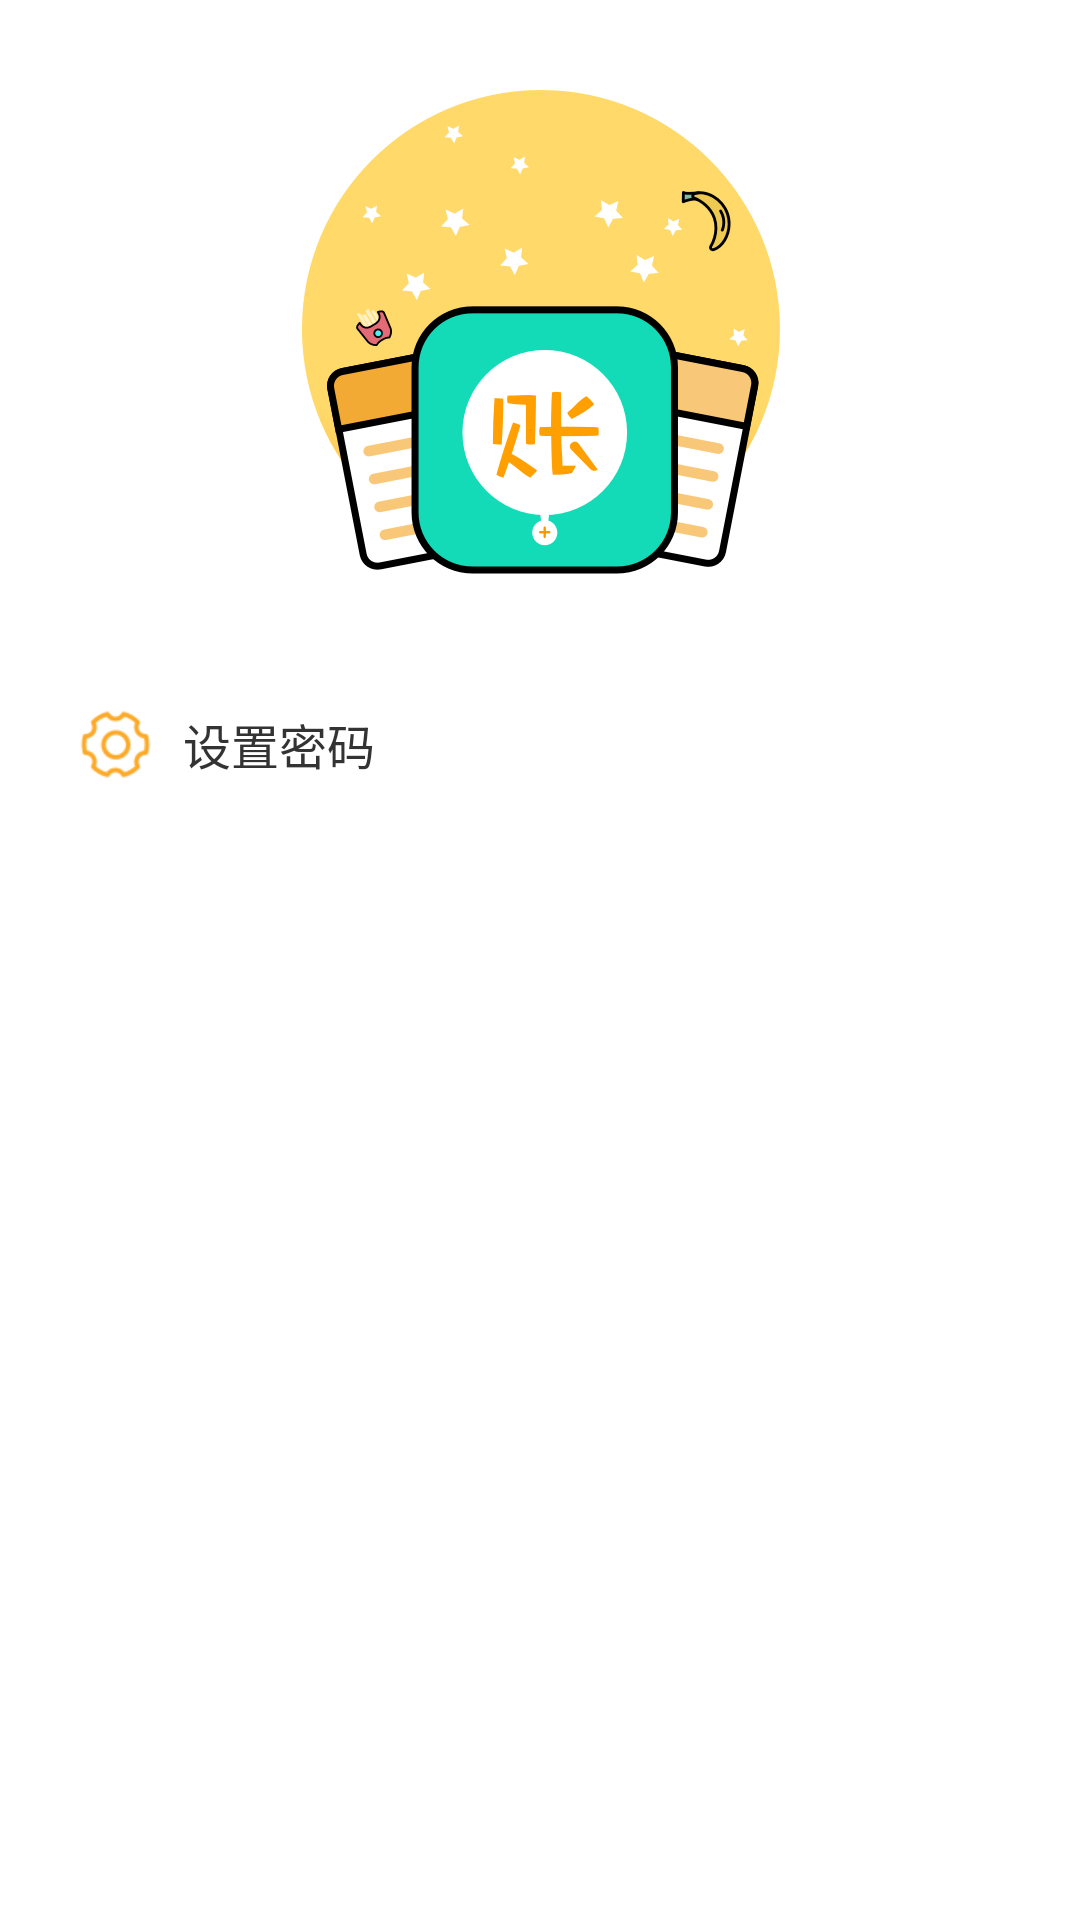

Android layout source for this screen:
<!-- AndroidManifest.xml: application theme AppTheme -->
<!-- res/layout/fragment_setting.xml -->
<?xml version="1.0" encoding="utf-8"?>
<LinearLayout xmlns:android="http://schemas.android.com/apk/res/android"
    android:layout_width="match_parent"
    android:layout_height="match_parent"
    android:gravity="center_horizontal"
    android:orientation="vertical"
    android:padding="10dp">

    <ImageView
        android:layout_width="wrap_content"
        android:layout_height="wrap_content"
        android:padding="20dp"
        android:src="@drawable/ic_logo_big" />

    <TextView
        android:id="@+id/setting_tv_pwd"
        android:layout_width="match_parent"
        android:layout_height="wrap_content"
        android:background="@color/white"
        android:drawableLeft="@drawable/ic_setting"
        android:drawablePadding="10dp"
        android:gravity="center_vertical"
        android:padding="16dp"
        android:text="@string/set_pwd"
        android:textColor="@color/colorTxt"
        android:textSize="@dimen/item_size" />
</LinearLayout>
<!-- resources referenced by this layout -->
<resources>
  <color name="colorTxt">#333333</color>
  <color name="white">#ffffff</color>
  <dimen name="item_size">16sp</dimen>
  <!-- drawable ic_logo_big: png bitmap (drawable-xxhdpi, 55219 bytes) -->
  <!-- drawable ic_setting: png bitmap (drawable-xhdpi, 1176 bytes) -->
  <string name="set_pwd">设置密码</string>
  <style name="AppTheme" parent="Theme.AppCompat.Light.NoActionBar">
          
          <item name="windowNoTitle">true</item>
          <item name="windowActionBar">false</item>
          <item name="android:windowContentOverlay">@null</item>
          <item name="android:windowBackground">@android:color/transparent</item>
          <item name="android:windowIsTranslucent">true</item>
      </style>
</resources>
